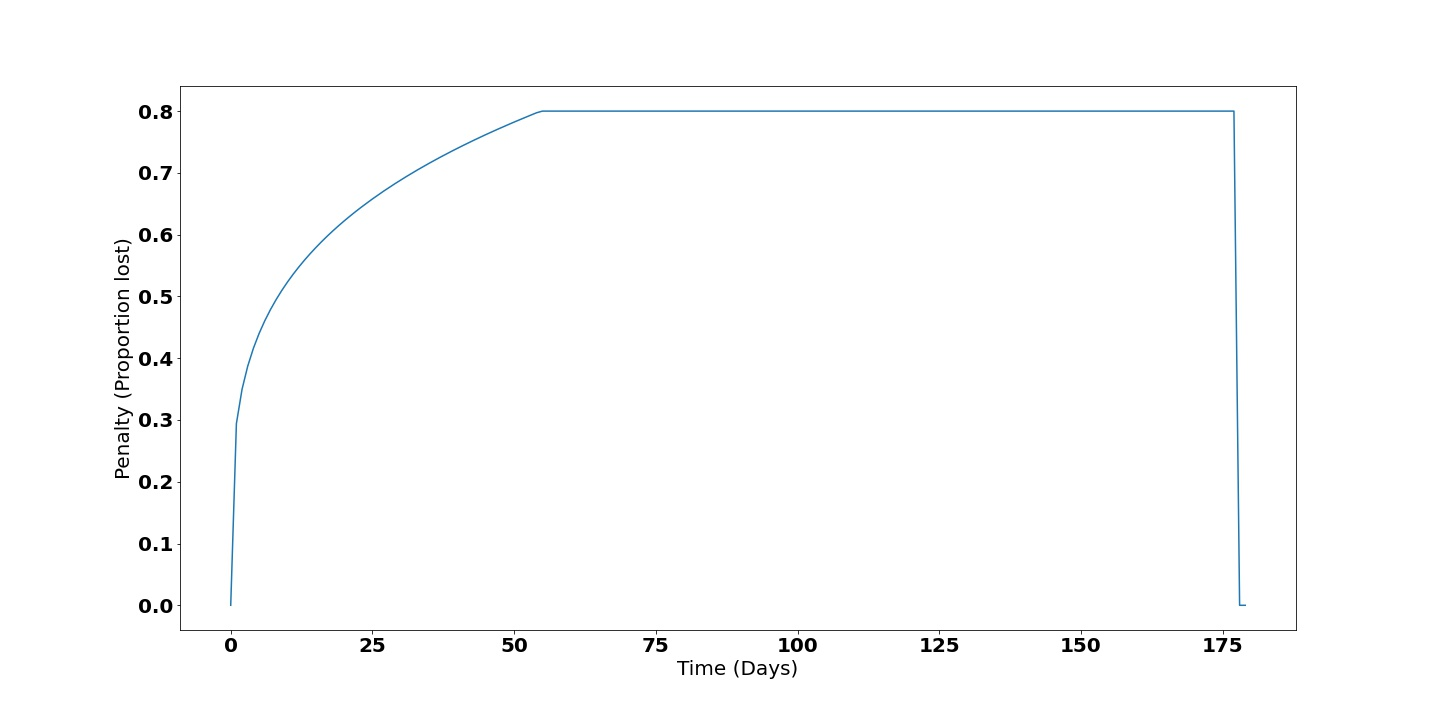

The file beside this chart, header and first rows:
| day| penalty| 
| ------:| ----------:| 
| 0| 0| 
| 1| 0.29| 
| 2| 0.35| 
| 3| 0.39| 
| 4| 0.42| 
| 5| 0.44| 
| 6| 0.46| 
| 7| 0.48| 
| 8| 0.49| 
| 9| 0.51| 
| 10| 0.52| 
| 11| 0.54| 
| 12| 0.55| 
| 13| 0.56| 
| 14| 0.57| 
| 15| 0.58| 
| 16| 0.59| 
| 17| 0.6| 
| 18| 0.61| 
| 19| 0.61| 
| 20| 0.62| 
| 21| 0.63| 
| 22| 0.64| 
| 23| 0.64| 
| 24| 0.65| 
| 25| 0.66| 
| 26| 0.66| 
| 27| 0.67| 
| 28| 0.68| 
| 29| 0.68| 
| 30| 0.69| 
| 31| 0.69| 
| 32| 0.7| 
| 33| 0.71| 
| 34| 0.71| 
| 35| 0.72| 
| 36| 0.72| 
| 37| 0.73| 
| 38| 0.73| 
| 39| 0.74| 
| 40| 0.74| 
| 41| 0.74| 
| 42| 0.75| 
| 43| 0.75| 
| 44| 0.76| 
| 45| 0.76| 
| 46| 0.77| 
| 47| 0.77| 
| 48| 0.77| 
| 49| 0.78| 
| 50| 0.78| 
| 51| 0.79| 
| 52| 0.79| 
| 53| 0.79| 
| 54| 0.8| 
| 55| 0.8| 
| 56| 0.8| 
| 57| 0.8| 
| 58| 0.8| 
... 121 more rows
